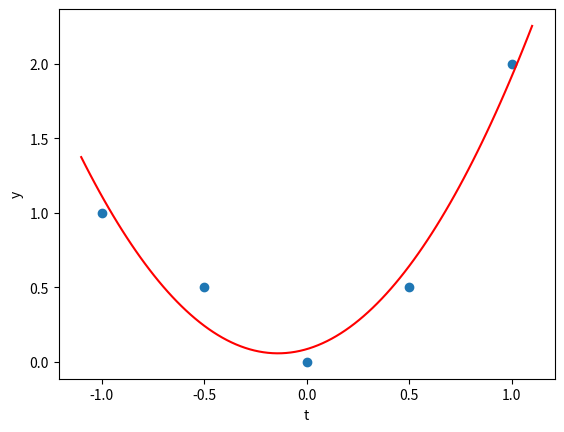

Python code for this plot:
import numpy as np
from matplotlib import pyplot as plt


# 1 t t^2
# -1 -0.5 0 0.5 1
A = [[1, -1, 1], [1, -0.5, 0.25], [1, 0, 0], [1, 0.5, 0.25], [1, 1, 1]]
# -20, 17, 42, 94, 127
T = [1, 0.5, 0, 0.5, 2]

A = np.array(A)
T = np.array(T)
At = np.transpose(A)
AtA = np.dot(At, A)
AtT = np.dot(At, T)
AtAI = np.linalg.inv(AtA)
W = np.dot(AtAI, AtT)

print(W)
# Scatter T and show W line
plt.scatter(A[:, 1], T)
print(np.dot(A, W))
print(A)
linSpace01 = np.linspace(-1.1, 1.1, 100)
plt.plot(linSpace01, np.dot([[1, x, x**2] for x in linSpace01], W), color='red')
# Label the graph
plt.xlabel('t')
plt.ylabel('y')


plt.savefig('q1.png')
